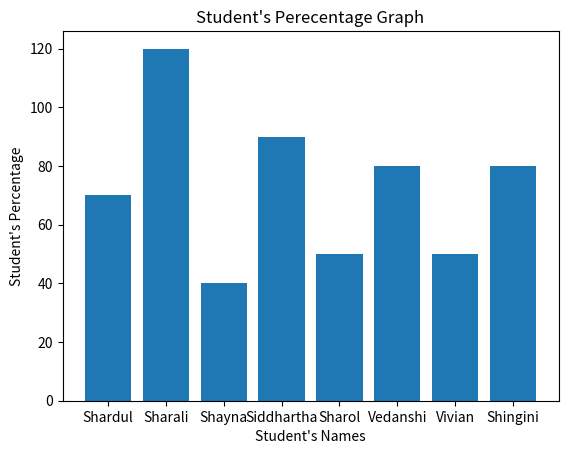

The script that saved this image:
import matplotlib.pyplot as plt

students_name =["Shardul","Sharali","Shayna","Siddhartha","Sharol","Vedanshi","Vivian","Shingini"]
students_marks = [35,60,20,45,25,40,25,40]

marks_perc = []
for x in students_marks:
    res = (x/50)*100
    marks_perc.append(res)

print(marks_perc)

def percentage_bar_chart():
    plt.bar(students_name,marks_perc)
    plt.title("Student's Perecentage Graph")
    plt.xlabel("Student's Names")
    plt.ylabel("Student's Percentage")
    plt.show()

percentage_bar_chart()
